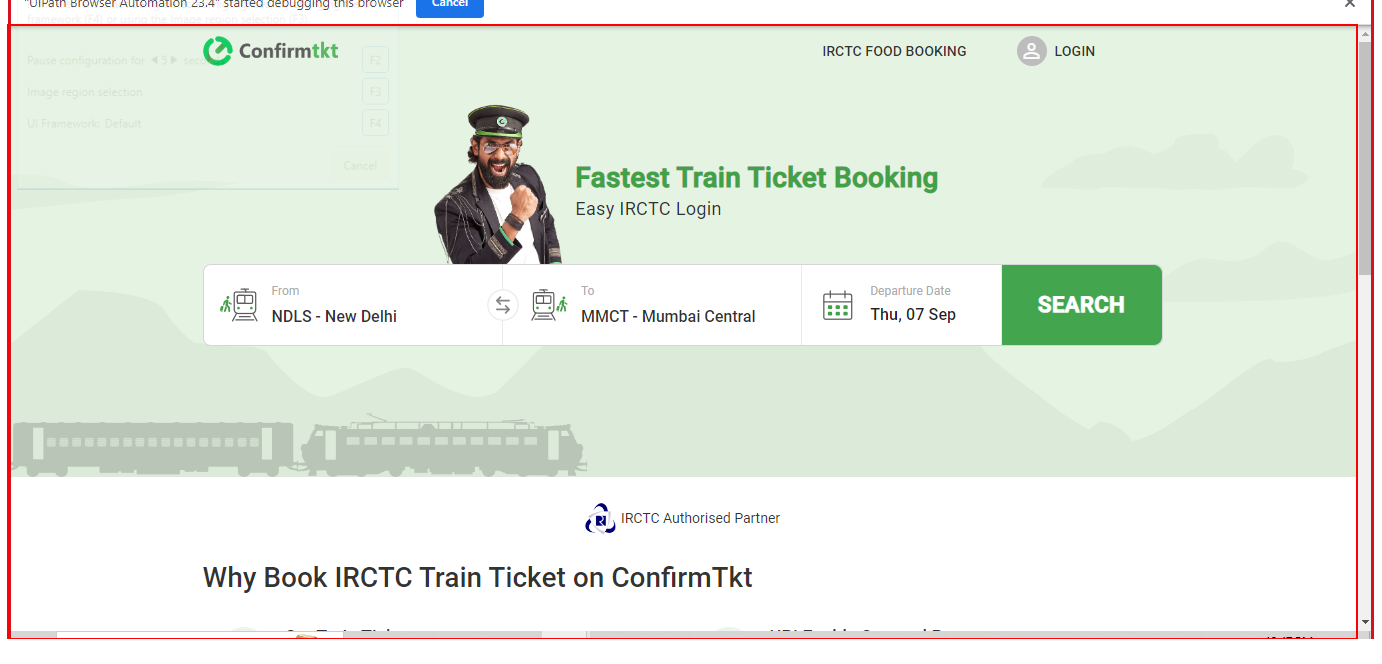
Workflow: OpeningTrainBookingApllication

Step 1: find the heading 'Fastest Train Ticket Booking' in window '*Confirm Ticket *' (chrome.exe)

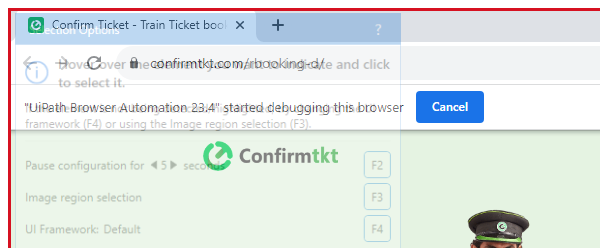
Step 2 [then]: Attach Window 'chrome.exe Confirm' on the element in window 'Confirm Ticket - Train Ticket booking Online | Train seat availa*' (chrome.exe)

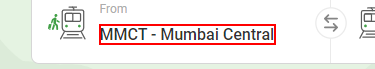
Step 3 [then]: select "MMCT  - Mumbai Central" in the element 'From*' in window 'Confirm Ticket - Train Ticket booking Online | Train seat availability' (chrome.exe)

Step 4 [then]: click on the element 'From*' in window 'Confirm Ticket - Train Ticket booking Online | Train seat availability' (chrome.exe) (same screen as step 3)

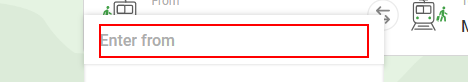
Step 5: type "MMCT" into the text box in window 'Confirm Ticket - Train Ticket booking Online | Train seat availability' (chrome.exe)

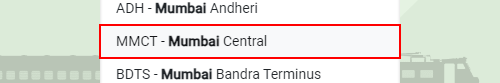
Step 6: click on the text box in window 'Confirm Ticket - Train Ticket booking Online | Train seat availability' (chrome.exe)

Step 7: click on the element 'To*' in window 'Confirm Ticket - Train Ticket booking Online | Train seat availability' (chrome.exe) (same screen as step 3)

Step 8: type "SBC" into the text box in window 'Confirm Ticket - Train Ticket booking Online | Train seat availability' (chrome.exe) (same screen as step 5)

Step 9: click on the link 'SBC  - Bangalore City Junction' in window 'Confirm Ticket - Train Ticket booking Online | Train seat availability' (chrome.exe) (same screen as step 6)

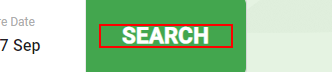
Step 10: click on the element in window 'Confirm Ticket - Train Ticket booking Online | Train seat availability' (chrome.exe)